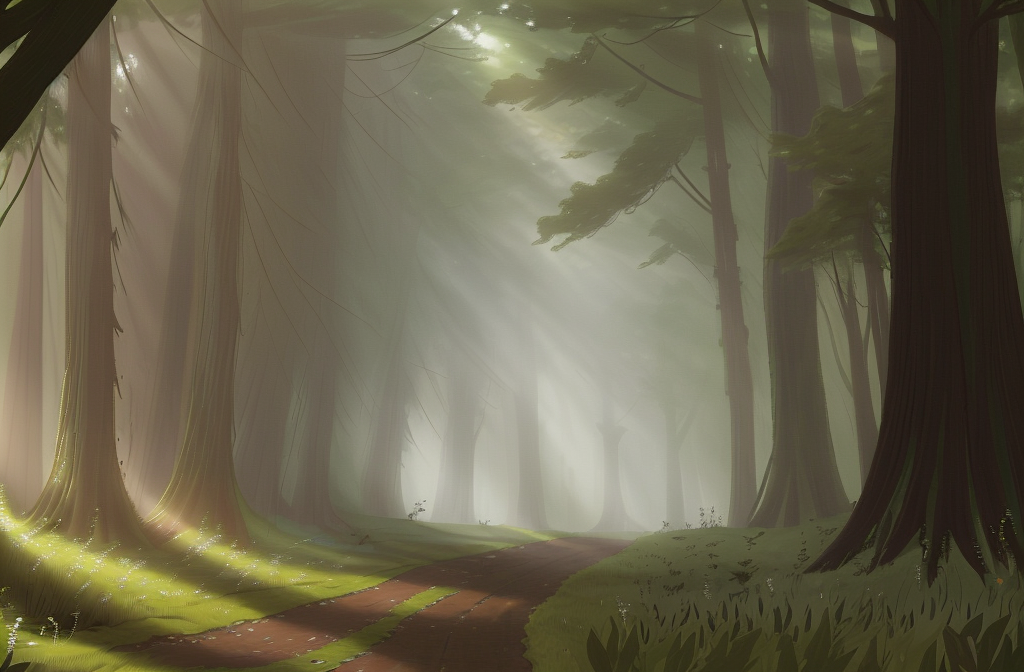
Generation parameters embedded in this image by AUTOMATIC1111 Stable Diffusion web UI or a fork of it (Forge, ...) (PNG 'parameters' text chunk):
Realistic photograph of narrow forest trail winding through dense trees, sunlight filtering through canopy, green moss covering ground, occasional wildflowers along path.

Steps: 100, Sampler: DPM++ 2M Karras, CFG scale: 7, Seed: 2470223964, Size: 1024x672, Model hash: 391faa56e2, Model: picturebook_crayonpaiting_v10, Version: v1.7.0